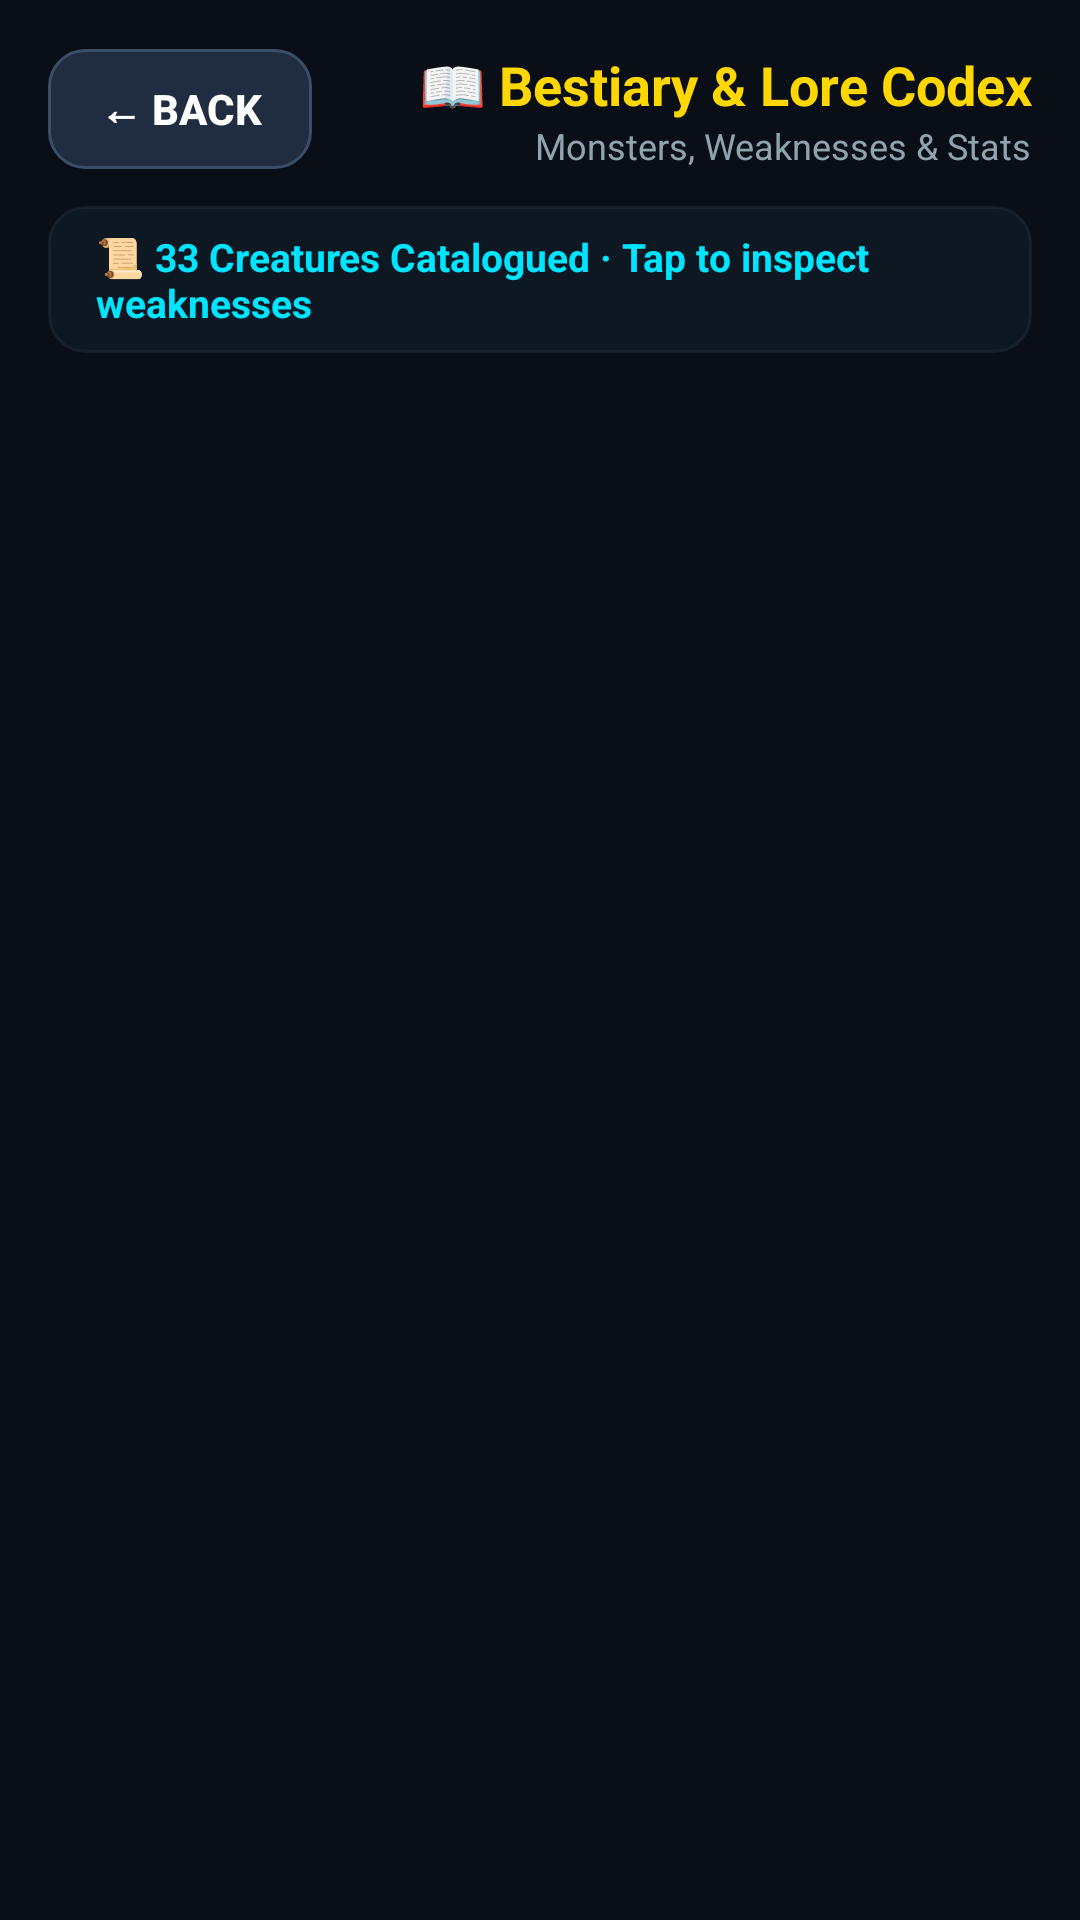

This screen was rendered from an Android layout file. Write that file and the resources it references.
<!-- AndroidManifest.xml: application theme Theme.MyApp -->
<!-- res/layout/activity_bestiary.xml -->
<?xml version="1.0" encoding="utf-8"?>
<LinearLayout xmlns:android="http://schemas.android.com/apk/res/android"
    android:layout_width="match_parent"
    android:layout_height="match_parent"
    android:orientation="vertical"
    android:background="#0A0E17"
    android:padding="16dp">

    
    <LinearLayout
        android:layout_width="match_parent"
        android:layout_height="wrap_content"
        android:orientation="horizontal"
        android:gravity="center_vertical"
        android:paddingBottom="12dp">

        <Button
            android:id="@+id/btn_back"
            android:layout_width="wrap_content"
            android:layout_height="40dp"
            android:text="← Back"
            android:textColor="#FFFFFF"
            android:textSize="14sp"
            android:textStyle="bold"
            android:background="@drawable/bg_btn_action"
            android:paddingHorizontal="16dp" />

        <LinearLayout
            android:layout_width="0dp"
            android:layout_height="wrap_content"
            android:layout_weight="1"
            android:orientation="vertical"
            android:gravity="end">

            <TextView
                android:layout_width="wrap_content"
                android:layout_height="wrap_content"
                android:text="📖 Bestiary &amp; Lore Codex"
                android:textColor="@color/gold"
                android:textSize="18sp"
                android:textStyle="bold" />

            <TextView
                android:id="@+id/text_bestiary_subtitle"
                android:layout_width="wrap_content"
                android:layout_height="wrap_content"
                android:text="Monsters, Weaknesses &amp; Stats"
                android:textColor="#90A4AE"
                android:textSize="12sp" />
        </LinearLayout>
    </LinearLayout>

    
    <LinearLayout
        android:layout_width="match_parent"
        android:layout_height="wrap_content"
        android:orientation="horizontal"
        android:gravity="center"
        android:background="@drawable/bg_hud_chip"
        android:paddingHorizontal="16dp"
        android:paddingVertical="8dp"
        android:layout_marginBottom="12dp">

        <TextView
            android:id="@+id/text_monster_summary"
            android:layout_width="wrap_content"
            android:layout_height="wrap_content"
            android:text="📜 33 Creatures Catalogued · Tap to inspect weaknesses"
            android:textColor="#00E5FF"
            android:textSize="13sp"
            android:textStyle="bold" />
    </LinearLayout>

    
    <HorizontalScrollView
        android:id="@+id/category_scroll_view"
        android:layout_width="match_parent"
        android:layout_height="wrap_content"
        android:scrollbars="none"
        android:layout_marginBottom="12dp">

        <LinearLayout
            android:id="@+id/category_tab_container"
            android:layout_width="wrap_content"
            android:layout_height="wrap_content"
            android:orientation="horizontal" />
    </HorizontalScrollView>

    
    <ScrollView
        android:layout_width="match_parent"
        android:layout_height="0dp"
        android:layout_weight="1"
        android:fillViewport="true">

        <LinearLayout
            android:id="@+id/bestiary_container"
            android:layout_width="match_parent"
            android:layout_height="wrap_content"
            android:orientation="vertical" />
    </ScrollView>

</LinearLayout>
<!-- resources referenced by this layout -->
<resources>
  <color name="gold">#FFFFD700</color>
  <!-- drawable bg_btn_action (drawable) -->
  ﻿<?xml version="1.0" encoding="utf-8"?>
  <ripple xmlns:android="http://schemas.android.com/apk/res/android"
      android:color="@color/ripple_light">
      <item>
          <shape android:shape="rectangle">
              <solid android:color="@color/btn_card_bg" />
              <corners android:radius="12dp" />
              <stroke android:width="1dp" android:color="@color/btn_card_border" />
          </shape>
      </item>
  </ripple>
  <!-- drawable bg_hud_chip (drawable) -->
  ﻿<?xml version="1.0" encoding="utf-8"?>
  <shape xmlns:android="http://schemas.android.com/apk/res/android"
      android:shape="rectangle">
      <solid android:color="@color/hud_chip_bg" />
      <corners android:radius="12dp" />
      <stroke android:width="1dp" android:color="@color/hud_chip_border" />
  </shape>
  <style name="Theme.MyApp" parent="Theme.MaterialComponents.DayNight.NoActionBar">
          <item name="colorPrimary">@color/bg_header</item>
          <item name="colorPrimaryVariant">@color/bg_dark</item>
          <item name="colorOnPrimary">@color/gold</item>
          <item name="colorSecondary">@color/gold</item>
          <item name="colorSecondaryVariant">@color/gold</item>
          <item name="colorOnSecondary">@color/bg_dark</item>
          <item name="android:statusBarColor">@color/bg_header</item>
          <item name="android:navigationBarColor">@color/bg_dark</item>
          <item name="android:windowBackground">@color/bg_dark</item>
      </style>
  <color name="ripple_light">#33FFFFFF</color>
  <color name="btn_card_bg">#202C3F</color>
  <color name="btn_card_border">#3B4E68</color>
  <color name="hud_chip_bg">#D90F1A26</color>
  <color name="hud_chip_border">#33455A64</color>
  <color name="bg_header">#FF16213E</color>
  <color name="bg_dark">#FF1A1A2E</color>
</resources>
